Photos from the image-classification dataset "G-SET" in the GitHub repository Winckedy/MCANet-Tiny. Its 5 classes are: transverse crack, longitudinal crack, alligator crack, pothole, normal.

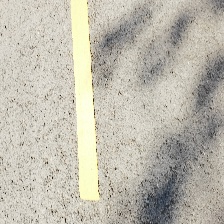
Label: normal

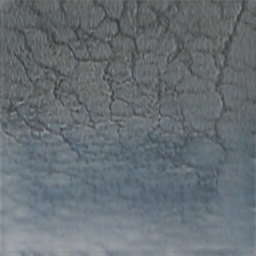
Label: alligator crack

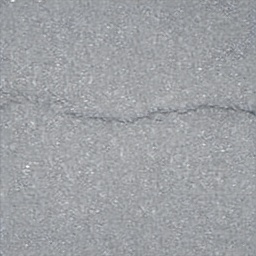
Label: transverse crack

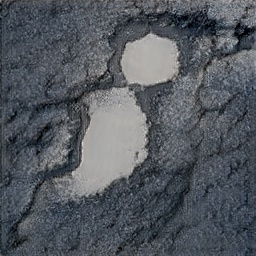
Label: pothole

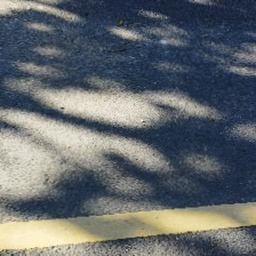
Label: normal

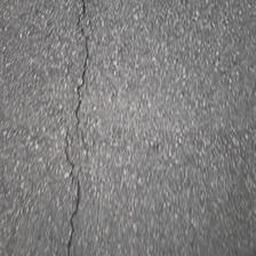
Label: longitudinal crack
